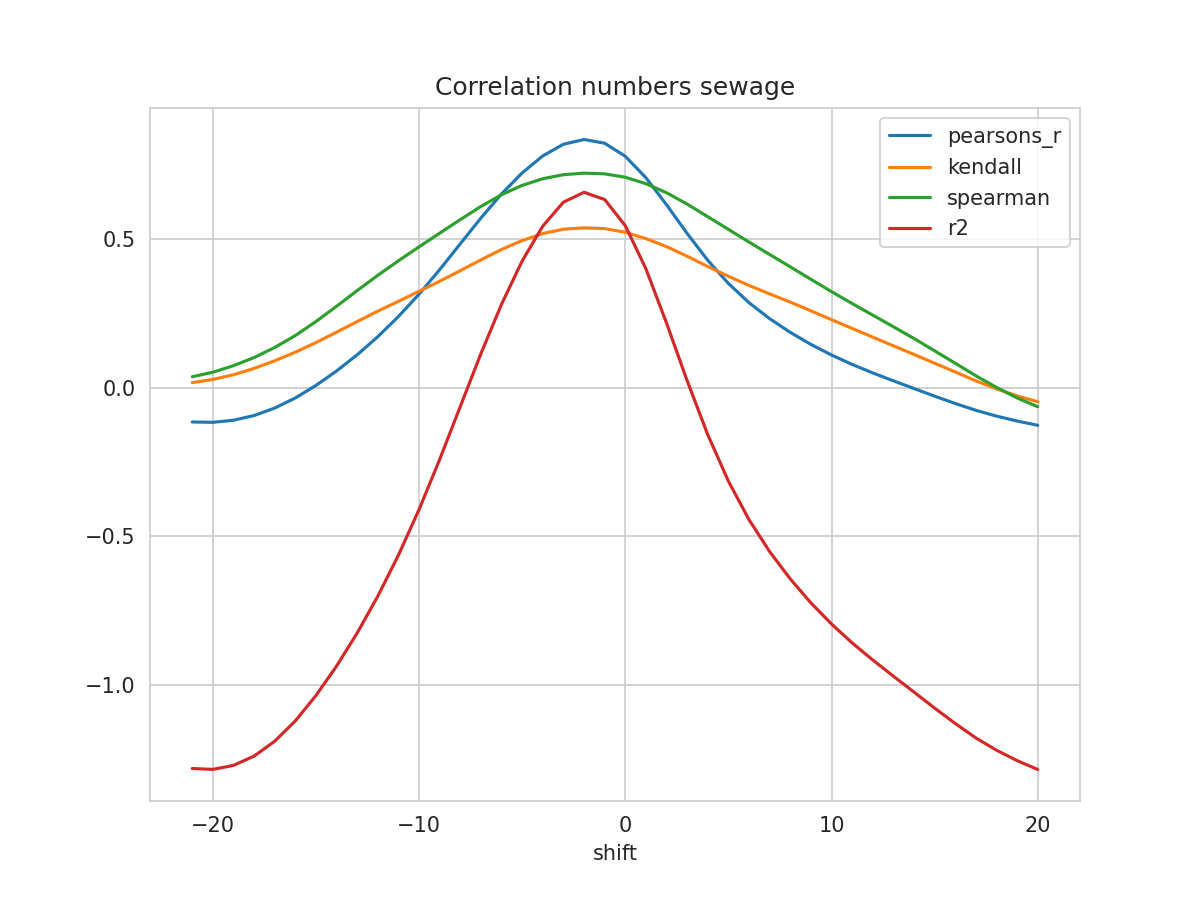

Data behind this chart, as committed beside it:
shift, N, pearsons_r, kendall, spearman, mse, explained_variance_score, r2, rmse
-21, 431, -0.115, 0.01758, 0.03734, 0.1766, -1.27, -1.282, 0.4203
-20, 432, -0.1162, 0.02841, 0.0527, 0.1765, -1.273, -1.285, 0.4201
-19, 433, -0.1091, 0.04406, 0.07462, 0.175, -1.259, -1.272, 0.4184
-18, 434, -0.0932, 0.06553, 0.1022, 0.1722, -1.227, -1.241, 0.415
-17, 435, -0.06807, 0.09123, 0.1361, 0.168, -1.177, -1.19, 0.4099
-16, 436, -0.03399, 0.1203, 0.1762, 0.1624, -1.108, -1.122, 0.403
-15, 437, 0.008146, 0.1526, 0.2236, 0.1555, -1.023, -1.036, 0.3944
-14, 438, 0.05688, 0.1877, 0.2749, 0.1477, -0.9234, -0.9371, 0.3843
-13, 439, 0.1115, 0.2234, 0.3278, 0.139, -0.812, -0.8257, 0.3728
-12, 440, 0.1725, 0.2584, 0.3792, 0.1293, -0.6877, -0.7014, 0.3596
-11, 441, 0.2404, 0.2916, 0.4281, 0.1186, -0.5494, -0.5632, 0.3444
-10, 441, 0.3157, 0.3253, 0.4751, 0.1069, -0.3958, -0.4096, 0.327
-9, 441, 0.3983, 0.3592, 0.5211, 0.09417, -0.2271, -0.2408, 0.3069
-8, 441, 0.4855, 0.3949, 0.5669, 0.0807, -0.04869, -0.06225, 0.2841
-7, 441, 0.5723, 0.4313, 0.6111, 0.06731, 0.1289, 0.1156, 0.2594
-6, 441, 0.6533, 0.4663, 0.6508, 0.05479, 0.2948, 0.2821, 0.2341
-5, 441, 0.7243, 0.4962, 0.6821, 0.0438, 0.44, 0.4277, 0.2093
-4, 441, 0.7815, 0.5198, 0.7045, 0.03493, 0.5568, 0.545, 0.1869
-3, 441, 0.8207, 0.5344, 0.7181, 0.02884, 0.6369, 0.6255, 0.1698
-2, 441, 0.8366, 0.5389, 0.7232, 0.02635, 0.6697, 0.6588, 0.1623
-1, 441, 0.8241, 0.5366, 0.7209, 0.02831, 0.6448, 0.6343, 0.1683
0, 441, 0.78, 0.524, 0.7095, 0.03521, 0.5564, 0.5462, 0.1876
1, 441, 0.7077, 0.5027, 0.6878, 0.04654, 0.4109, 0.4009, 0.2157
2, 441, 0.6166, 0.4757, 0.6572, 0.06082, 0.2278, 0.2179, 0.2466
3, 441, 0.5201, 0.4433, 0.6189, 0.07595, 0.03354, 0.0238, 0.2756
4, 441, 0.4295, 0.4087, 0.5764, 0.09015, -0.1485, -0.1581, 0.3003
5, 441, 0.3516, 0.3758, 0.5338, 0.1024, -0.3049, -0.3144, 0.32
6, 441, 0.2868, 0.3449, 0.491, 0.1126, -0.435, -0.4444, 0.3355
7, 441, 0.233, 0.3164, 0.4492, 0.121, -0.5425, -0.5517, 0.3479
8, 441, 0.1868, 0.2888, 0.4075, 0.1283, -0.6347, -0.6438, 0.3582
9, 441, 0.1464, 0.2595, 0.3657, 0.1347, -0.7155, -0.7244, 0.367
10, 441, 0.1106, 0.2296, 0.324, 0.1404, -0.7867, -0.7956, 0.3747
11, 441, 0.07885, 0.2001, 0.284, 0.1454, -0.8504, -0.8592, 0.3813
12, 441, 0.05029, 0.1708, 0.2449, 0.1498, -0.908, -0.9168, 0.3871
13, 441, 0.02367, 0.1416, 0.2059, 0.154, -0.9623, -0.9714, 0.3924
14, 441, -0.002291, 0.1125, 0.1662, 0.1579, -1.016, -1.025, 0.3974
15, 441, -0.02805, 0.08279, 0.1247, 0.1619, -1.069, -1.079, 0.4023
16, 441, -0.05271, 0.05364, 0.08291, 0.1656, -1.121, -1.131, 0.407
17, 441, -0.07565, 0.0236, 0.04056, 0.1691, -1.169, -1.179, 0.4112
18, 441, -0.09523, -0.003356, 0.001649, 0.172, -1.21, -1.221, 0.4148
19, 441, -0.1118, -0.02717, -0.03404, 0.1746, -1.245, -1.256, 0.4178
20, 441, -0.1262, -0.04658, -0.06361, 0.1767, -1.275, -1.286, 0.4204
